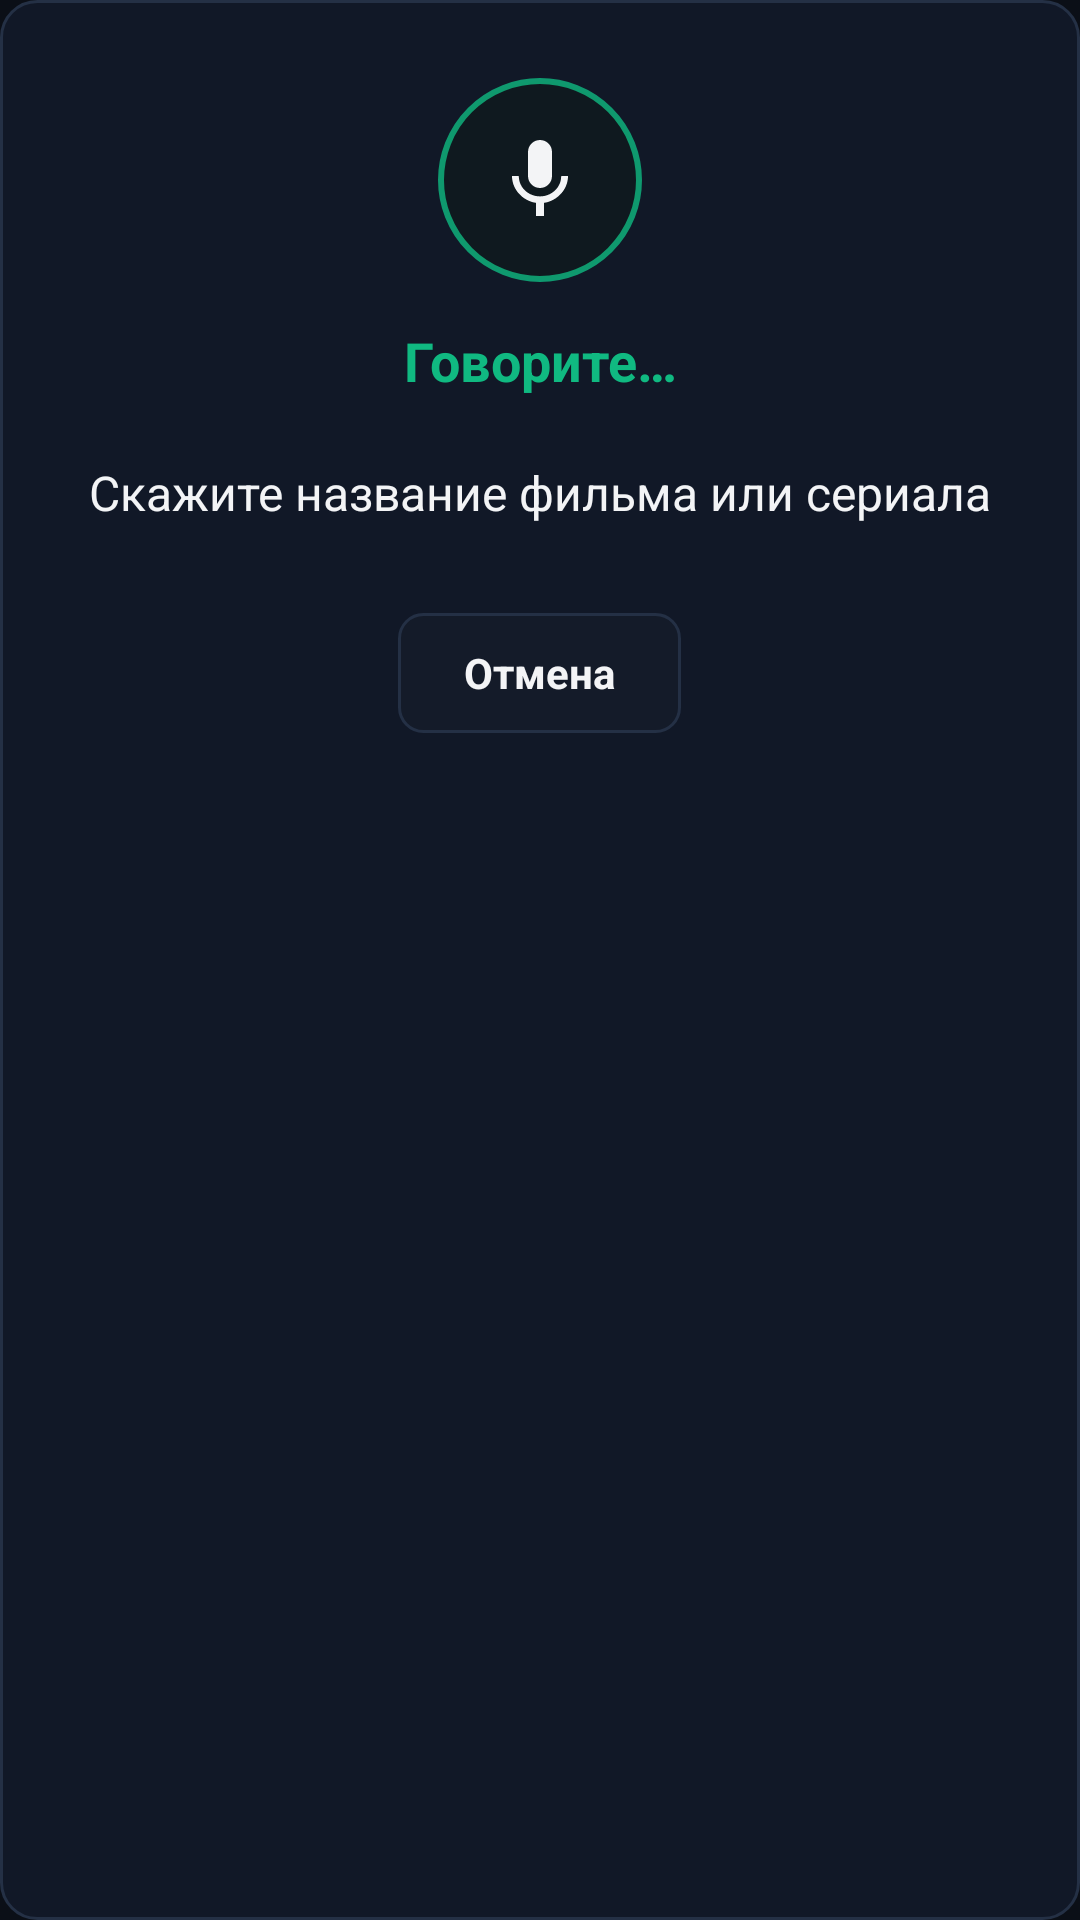

Android layout source for this screen:
<!-- AndroidManifest.xml: application theme Theme.TorPlay -->
<!-- res/layout/dialog_voice_search.xml -->
<?xml version="1.0" encoding="utf-8"?>
<LinearLayout xmlns:android="http://schemas.android.com/apk/res/android"
    android:layout_width="match_parent"
    android:layout_height="wrap_content"
    android:background="@drawable/bg_dialog"
    android:gravity="center_horizontal"
    android:orientation="vertical"
    android:padding="26dp">

    <LinearLayout
        android:layout_width="68dp"
        android:layout_height="68dp"
        android:background="@drawable/bg_player_circle_center_selector"
        android:gravity="center">

        <ImageView
            android:layout_width="32dp"
            android:layout_height="32dp"
            android:importantForAccessibility="no"
            android:src="@drawable/ic_mic" />
    </LinearLayout>

    <TextView
        android:id="@+id/tvVoiceStatus"
        android:layout_width="match_parent"
        android:layout_height="wrap_content"
        android:layout_marginTop="14dp"
        android:gravity="center"
        android:text="@string/voice_listening"
        android:textColor="@color/accent_emerald"
        android:textSize="18sp"
        android:textStyle="bold" />

    <TextView
        android:id="@+id/tvVoicePartial"
        android:layout_width="match_parent"
        android:layout_height="wrap_content"
        android:layout_marginTop="10dp"
        android:layout_marginBottom="18dp"
        android:gravity="center"
        android:minHeight="44dp"
        android:text="@string/voice_prompt"
        android:textColor="@color/text_primary"
        android:textSize="16sp" />

    <LinearLayout
        android:layout_width="match_parent"
        android:layout_height="wrap_content"
        android:gravity="center"
        android:orientation="horizontal">

        <TextView
            android:id="@+id/btnVoiceRetry"
            android:layout_width="wrap_content"
            android:layout_height="40dp"
            android:layout_marginEnd="10dp"
            android:background="@drawable/bg_button_selector"
            android:clickable="true"
            android:focusable="true"
            android:gravity="center"
            android:nextFocusLeft="@+id/btnVoiceRetry"
            android:nextFocusRight="@+id/btnVoiceCancel"
            android:paddingStart="16dp"
            android:paddingEnd="16dp"
            android:text="@string/voice_btn_retry"
            android:textColor="@color/text_button_accent_selector"
            android:textSize="14sp"
            android:textStyle="bold"
            android:visibility="gone" />

        <TextView
            android:id="@+id/btnVoiceCancel"
            android:layout_width="wrap_content"
            android:layout_height="40dp"
            android:background="@drawable/bg_button_selector"
            android:clickable="true"
            android:focusable="true"
            android:gravity="center"
            android:nextFocusLeft="@+id/btnVoiceRetry"
            android:nextFocusRight="@+id/btnVoiceCancel"
            android:paddingStart="22dp"
            android:paddingEnd="22dp"
            android:text="@string/btn_cancel"
            android:textColor="@color/text_primary"
            android:textSize="14sp"
            android:textStyle="bold" />
    </LinearLayout>
</LinearLayout>
<!-- resources referenced by this layout -->
<resources>
  <color name="accent_emerald">#10B981</color>
  <color name="text_primary">#F3F4F6</color>
  <!-- drawable bg_button_selector (drawable) -->
  <?xml version="1.0" encoding="utf-8"?>
  <selector xmlns:android="http://schemas.android.com/apk/res/android">
      <item android:state_focused="true">
          <shape android:shape="rectangle">
              <solid android:color="@color/accent_emerald" />
              <stroke android:width="2dp" android:color="#FFFFFF" />
              <corners android:radius="8dp" />
          </shape>
      </item>
      <item android:state_pressed="true">
          <shape android:shape="rectangle">
              <solid android:color="@color/accent_emerald_dark" />
              <corners android:radius="8dp" />
          </shape>
      </item>
      <item>
          <shape android:shape="rectangle">
              <solid android:color="@color/bg_surface" />
              <stroke android:width="1dp" android:color="@color/border_subtle" />
              <corners android:radius="8dp" />
          </shape>
      </item>
  </selector>
  <!-- drawable bg_dialog (drawable) -->
  <?xml version="1.0" encoding="utf-8"?>
  <shape xmlns:android="http://schemas.android.com/apk/res/android" android:shape="rectangle">
      <solid android:color="#111827" />
      <stroke android:width="1dp" android:color="@color/border_subtle" />
      <corners android:radius="12dp" />
  </shape>
  <!-- drawable bg_player_circle_center_selector (drawable) -->
  <?xml version="1.0" encoding="utf-8"?>
  <selector xmlns:android="http://schemas.android.com/apk/res/android">
      <item android:state_focused="true">
          <shape android:shape="oval">
              <solid android:color="#CC10B981" />
              <stroke android:width="3dp" android:color="#FFFFFF" />
          </shape>
      </item>
      <item android:state_pressed="true">
          <shape android:shape="oval">
              <solid android:color="#B310B981" />
              <stroke android:width="2.5dp" android:color="#FFFFFF" />
          </shape>
      </item>
      <item>
          <shape android:shape="oval">
              <solid android:color="#7D0E1B18" />
              <stroke android:width="2dp" android:color="#CC10B981" />
          </shape>
      </item>
  </selector>
  <!-- drawable ic_mic (drawable) -->
  <?xml version="1.0" encoding="utf-8"?>
  <vector xmlns:android="http://schemas.android.com/apk/res/android"
      android:width="24dp"
      android:height="24dp"
      android:viewportWidth="24"
      android:viewportHeight="24">
      <path
          android:fillColor="#F3F4F6"
          android:pathData="M12,14c1.66,0 3,-1.34 3,-3V5c0,-1.66 -1.34,-3 -3,-3S9,3.34 9,5v6c0,1.66 1.34,3 3,3zM17.3,11c0,3 -2.54,5.1 -5.3,5.1S6.7,14 6.7,11H5c0,3.41 2.72,6.23 6,6.72V21h2v-3.28c3.28,-0.49 6,-3.31 6,-6.72h-1.7z" />
  </vector>
  <string name="btn_cancel">Отмена</string>
  <string name="voice_btn_retry">Повторить</string>
  <string name="voice_listening">Говорите…</string>
  <string name="voice_prompt">Скажите название фильма или сериала</string>
  <style name="Theme.TorPlay" parent="Theme.AppCompat.NoActionBar">
          <item name="android:windowBackground">@color/bg_screen</item>
          <item name="android:windowFullscreen">true</item>
          <item name="android:statusBarColor">@android:color/transparent</item>
          <item name="android:navigationBarColor">@android:color/transparent</item>
          <item name="colorPrimary">@color/accent_emerald</item>
          <item name="colorPrimaryDark">@color/bg_screen</item>
          <item name="colorAccent">@color/accent_emerald</item>
          <item name="android:textColorPrimary">@color/text_primary</item>
          <item name="android:textColorSecondary">@color/text_secondary</item>
      </style>
  <color name="accent_emerald_dark">#059669</color>
  <color name="bg_surface">#141B29</color>
  <color name="border_subtle">#243045</color>
  <color name="bg_screen">#0B0F17</color>
  <color name="text_secondary">#94A3B8</color>
</resources>
